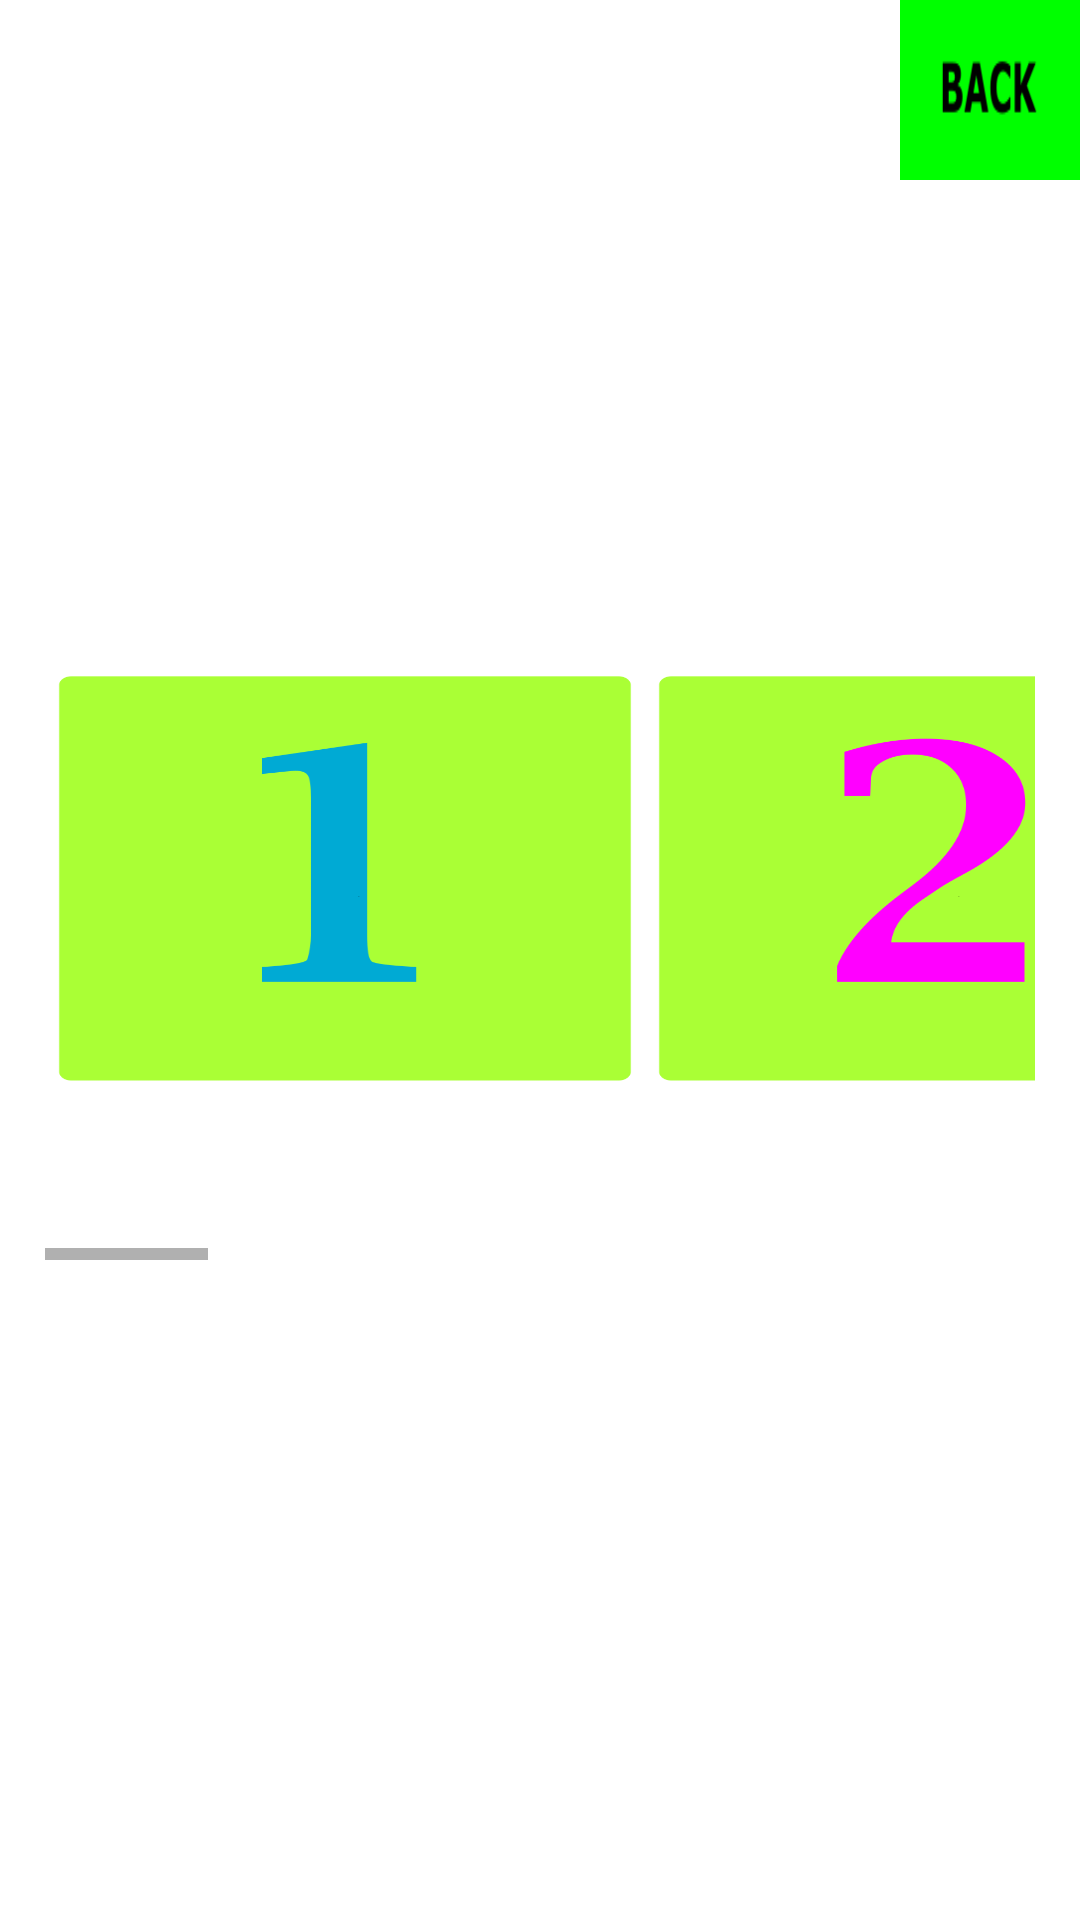

Android layout source for this screen:
<!-- AndroidManifest.xml: application theme Theme.Appbelajar -->
<!-- res/layout/activity_pengucapan.xml -->
<?xml version="1.0" encoding="utf-8"?>
<RelativeLayout
    xmlns:android="http://schemas.android.com/apk/res/android"
    xmlns:app="http://schemas.android.com/apk/res-auto"
    xmlns:tools="http://schemas.android.com/tools"
    android:layout_width="match_parent"
    android:layout_height="match_parent"
    android:background="@drawable/background"
    tools:context=".PengucapanActivity">

    <HorizontalScrollView
        android:layout_width="wrap_content"
        android:layout_height="wrap_content"
        android:layout_marginRight="30dp"
        android:layout_centerVertical="true"
        android:layout_centerHorizontal="true">

        <LinearLayout
            android:layout_width="match_parent"
            android:layout_height="match_parent">

            <ImageButton
                android:id="@+id/btn1"
                android:layout_width="200dp"
                android:layout_height="200dp"
                android:background="@drawable/angka_1" />

            <ImageButton
                android:id="@+id/btn2"
                android:layout_width="200dp"
                android:layout_height="200dp"
                android:background="@drawable/angka_2"/>

            <ImageButton
                android:id="@+id/btn3"
                android:layout_width="200dp"
                android:layout_height="200dp"
                android:background="@drawable/angka_3"/>

            <ImageButton
                android:id="@+id/btn4"
                android:layout_width="200dp"
                android:layout_height="200dp"
                android:background="@drawable/angka_4"/>

            <ImageButton
                android:id="@+id/btn5"
                android:layout_width="200dp"
                android:layout_height="200dp"
                android:background="@drawable/angka_5" />

            <ImageButton
                android:id="@+id/btn6"
                android:layout_width="200dp"
                android:layout_height="200dp"
                android:background="@drawable/angka_6"/>
            <ImageButton
                android:id="@+id/btn7"
                android:layout_width="200dp"
                android:layout_height="200dp"
                android:background="@drawable/angka_7"/>

            <ImageButton
                android:id="@+id/btn8"
                android:layout_width="200dp"
                android:layout_height="200dp"
                android:background="@drawable/angka_8"/>

            <ImageButton
                android:id="@+id/btn9"
                android:layout_width="200dp"
                android:layout_height="200dp"
                android:background="@drawable/angka_9"/>

            <ImageButton
                android:id="@+id/btn10"
                android:layout_width="200dp"
                android:layout_height="200dp"
                android:background="@drawable/angka_10"/>
        </LinearLayout>

    </HorizontalScrollView>

    <ImageButton
        android:id="@+id/back"
        android:layout_width="60dp"
        android:layout_height="60dp"
        android:layout_alignParentTop="true"
        android:layout_alignParentEnd="true"
        android:layout_alignParentRight="true"
        android:background="@drawable/back" />
</RelativeLayout>
<!-- resources referenced by this layout -->
<resources>
  <!-- drawable angka_1: png bitmap (drawable, 8912 bytes) -->
  <!-- drawable angka_10: png bitmap (drawable, 20472 bytes) -->
  <!-- drawable angka_2: png bitmap (drawable, 16982 bytes) -->
  <!-- drawable angka_3: png bitmap (drawable, 19704 bytes) -->
  <!-- drawable angka_4: png bitmap (drawable, 12709 bytes) -->
  <!-- drawable angka_5: png bitmap (drawable, 14181 bytes) -->
  <!-- drawable angka_6: png bitmap (drawable, 22328 bytes) -->
  <!-- drawable angka_7: png bitmap (drawable, 13505 bytes) -->
  <!-- drawable angka_8: png bitmap (drawable, 21887 bytes) -->
  <!-- drawable angka_9: png bitmap (drawable, 23000 bytes) -->
  <!-- drawable back: png bitmap (drawable, 1870 bytes) -->
  <style name="Theme.Appbelajar" parent="Theme.MaterialComponents.DayNight.DarkActionBar">
          
          <item name="colorPrimary">@color/purple_500</item>
          <item name="colorPrimaryVariant">@color/purple_700</item>
          <item name="colorOnPrimary">@color/white</item>
          
          <item name="colorSecondary">@color/teal_200</item>
          <item name="colorSecondaryVariant">@color/teal_700</item>
          <item name="colorOnSecondary">@color/black</item>
          
          <item name="android:statusBarColor" tools:targetApi="l">?attr/colorPrimaryVariant</item>
          
      </style>
  <!-- not gathered from this repository: default colours our renderer supplied (Android Studio template values) -->
  <color name="purple_500">#FF6200EE</color>
  <color name="purple_700">#FF3700B3</color>
  <color name="teal_200">#FF03DAC5</color>
  <color name="teal_700">#FF018786</color>
  <color name="black">#FF000000</color>
  <color name="white">#FFFFFFFF</color>
</resources>
